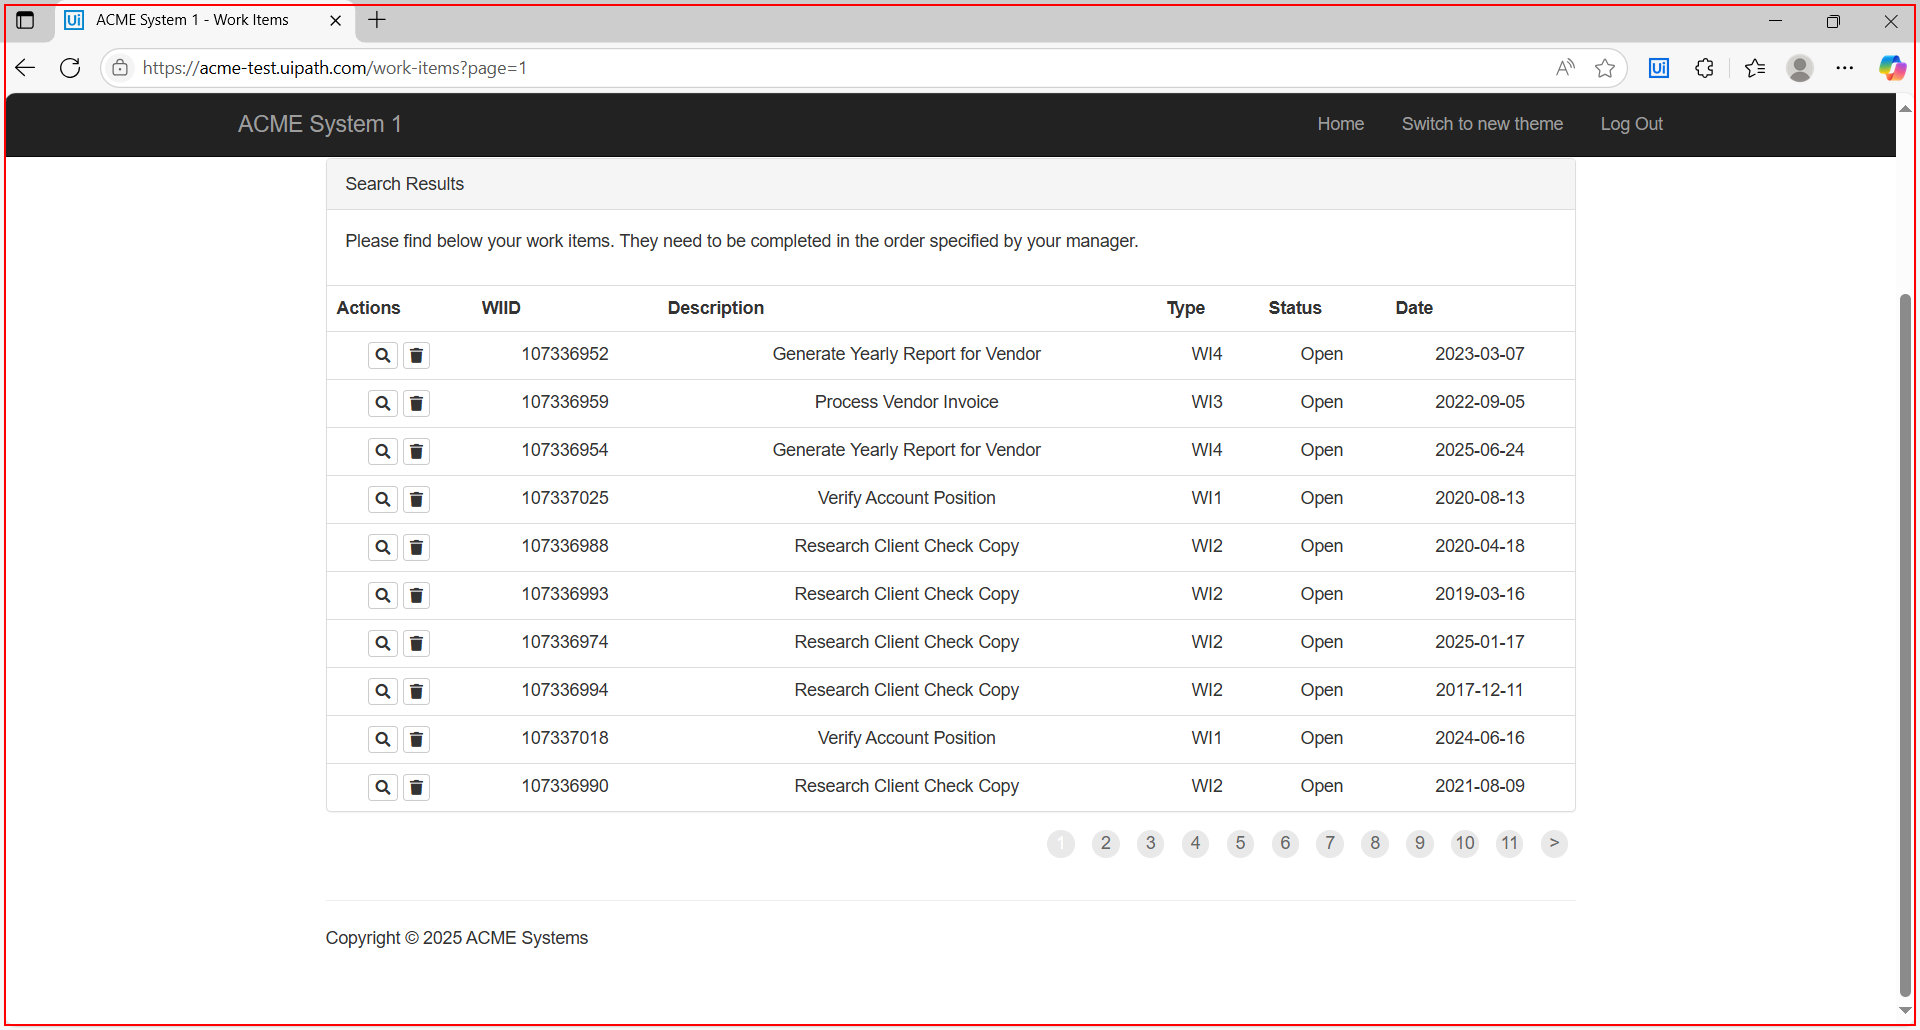
Task: Robotic Enterprise Framework
Workflow: AcmeFindCurrentWWID

Step 1: get-attribute of 'push button' in window 'ACME System 1 - Work Items' (msedge.exe)

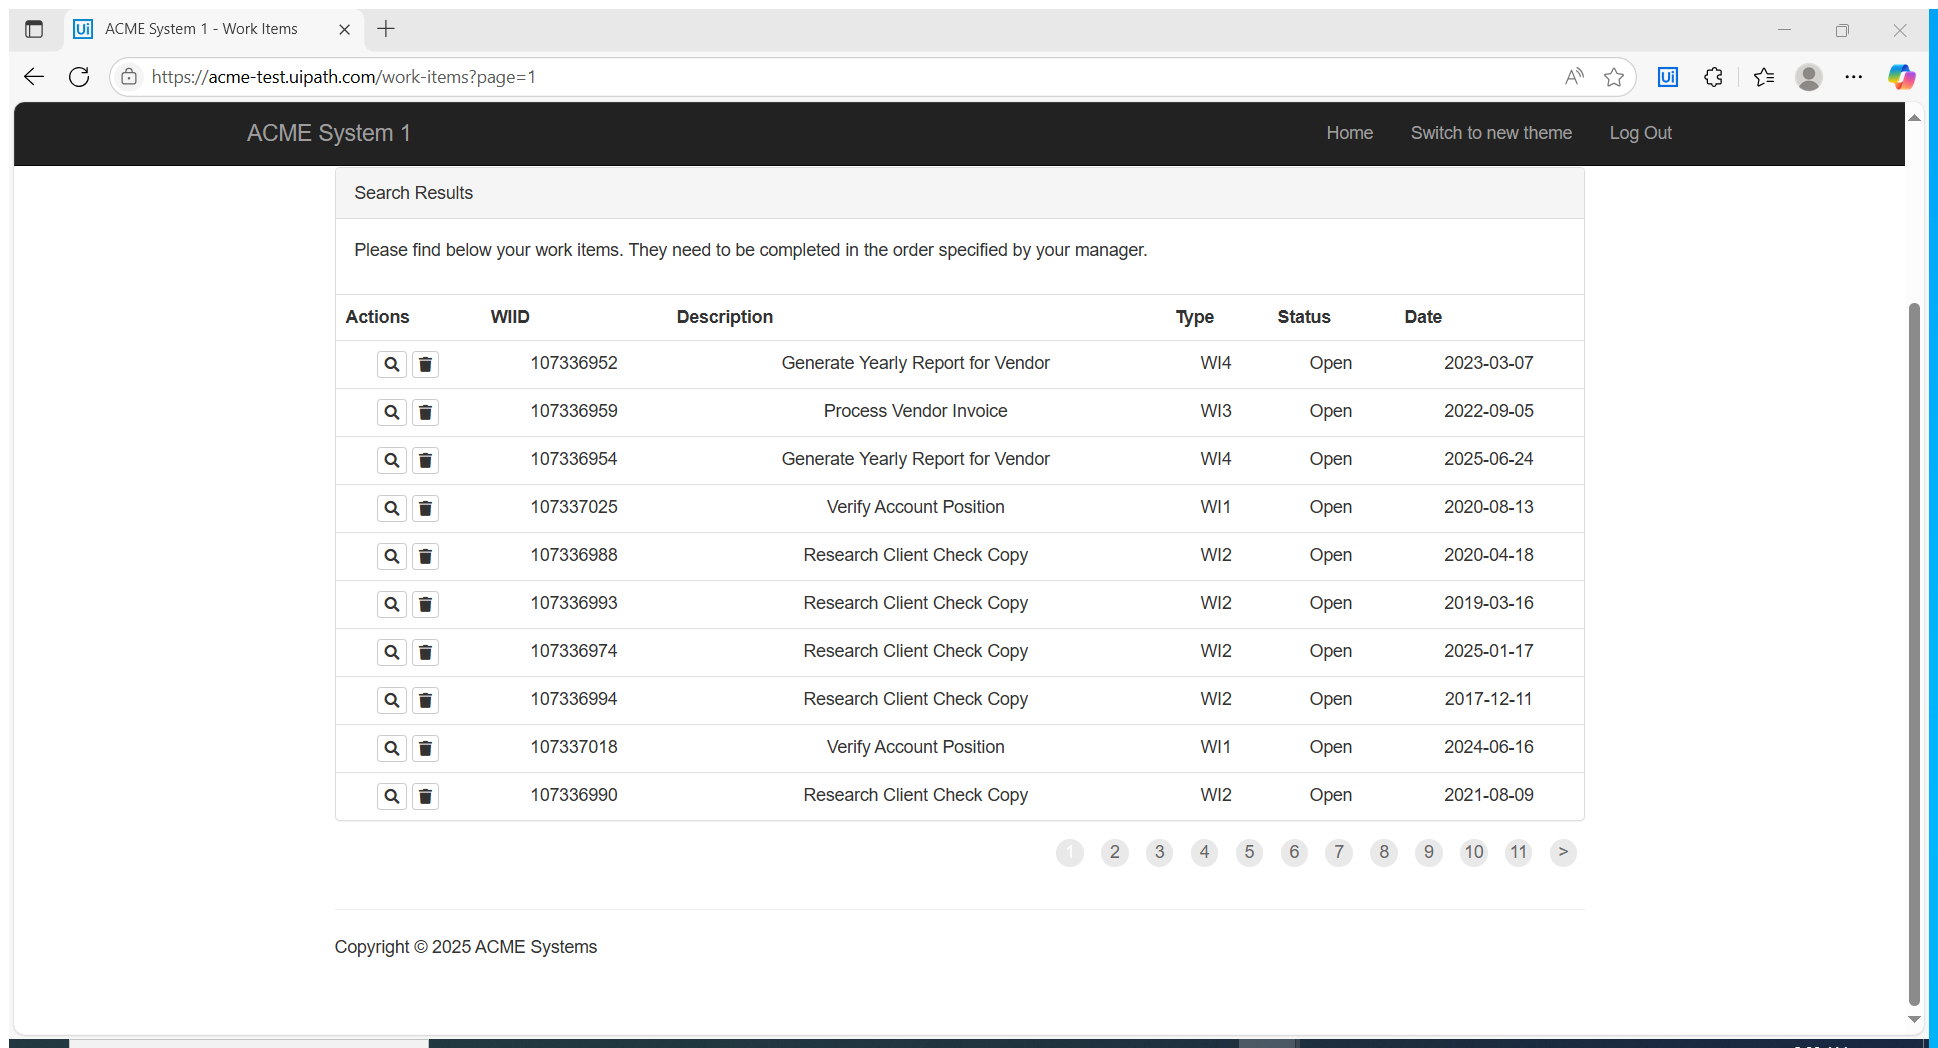
Step 2: Attach Browser 'ACMESyste Page' in window 'ACME System 1 - Work Items' (msedge.exe)

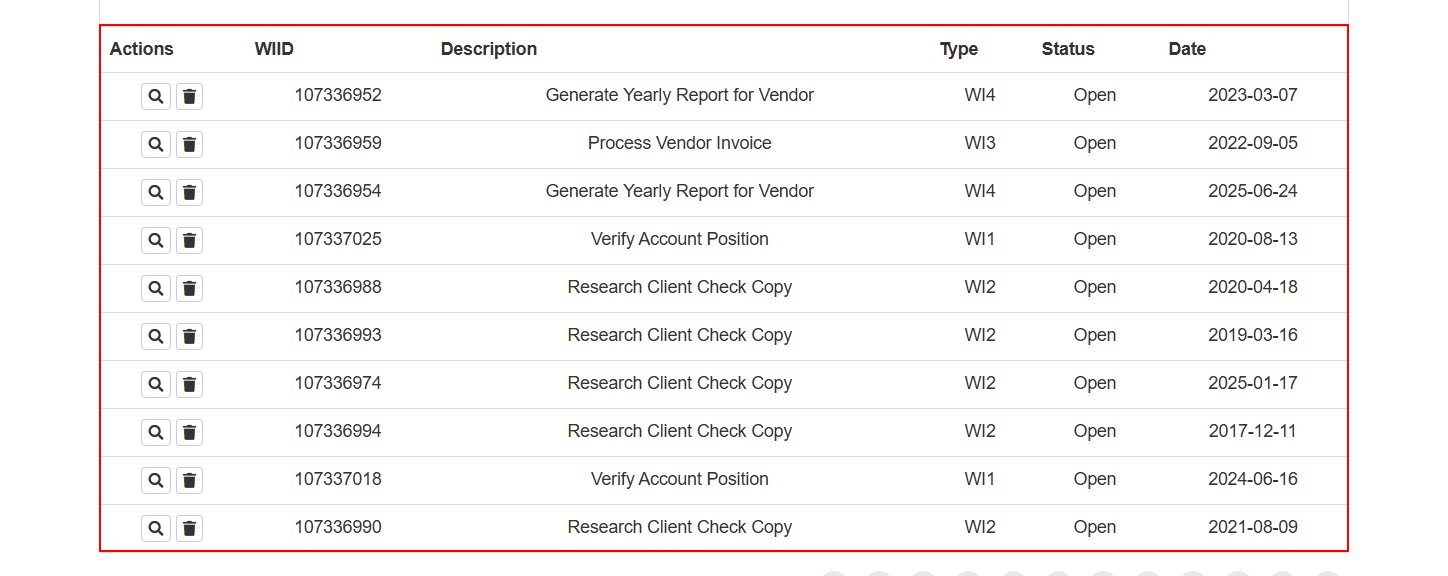
Step 3: get-text from the table

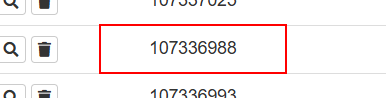
Step 4 [then]: get-attribute of the table cell '{{currentWiid}}' in window 'ACME System*' (msedge.exe)